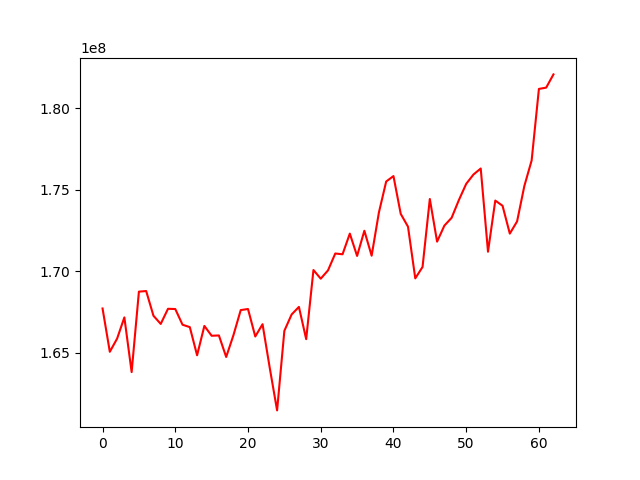

Values plotted in this chart, from the file beside it:
, 0
0, 167708303
1, 165049133
2, 165857096
3, 167160959
4, 163802773
5, 168740869
6, 168777935
7, 167261632
8, 166759348
9, 167688216
10, 167673601
11, 166710227
12, 166562099
13, 164834233
14, 166636235
15, 166033467
16, 166051880
17, 164730834
18, 166070539
19, 167608458
20, 167675492
21, 165988344
22, 166742428
23, 164035175
24, 161451958
25, 166338697
26, 167339927
27, 167804276
28, 165825393
29, 170068171
30, 169536297
31, 170045789
32, 171081450
33, 171034850
34, 172303275
35, 170932629
36, 172478497
37, 170946352
38, 173601745
39, 175499899
40, 175834209
41, 173514543
42, 172728496
43, 169555391
44, 170256216
45, 174427372
46, 171810372
47, 172790924
48, 173274667
49, 174367333
50, 175354165
51, 175929490
52, 176299449
53, 171190416
54, 174331018
55, 174011879
56, 172303095
57, 173051958
58, 175230073
59, 176791964
... 3 more rows
